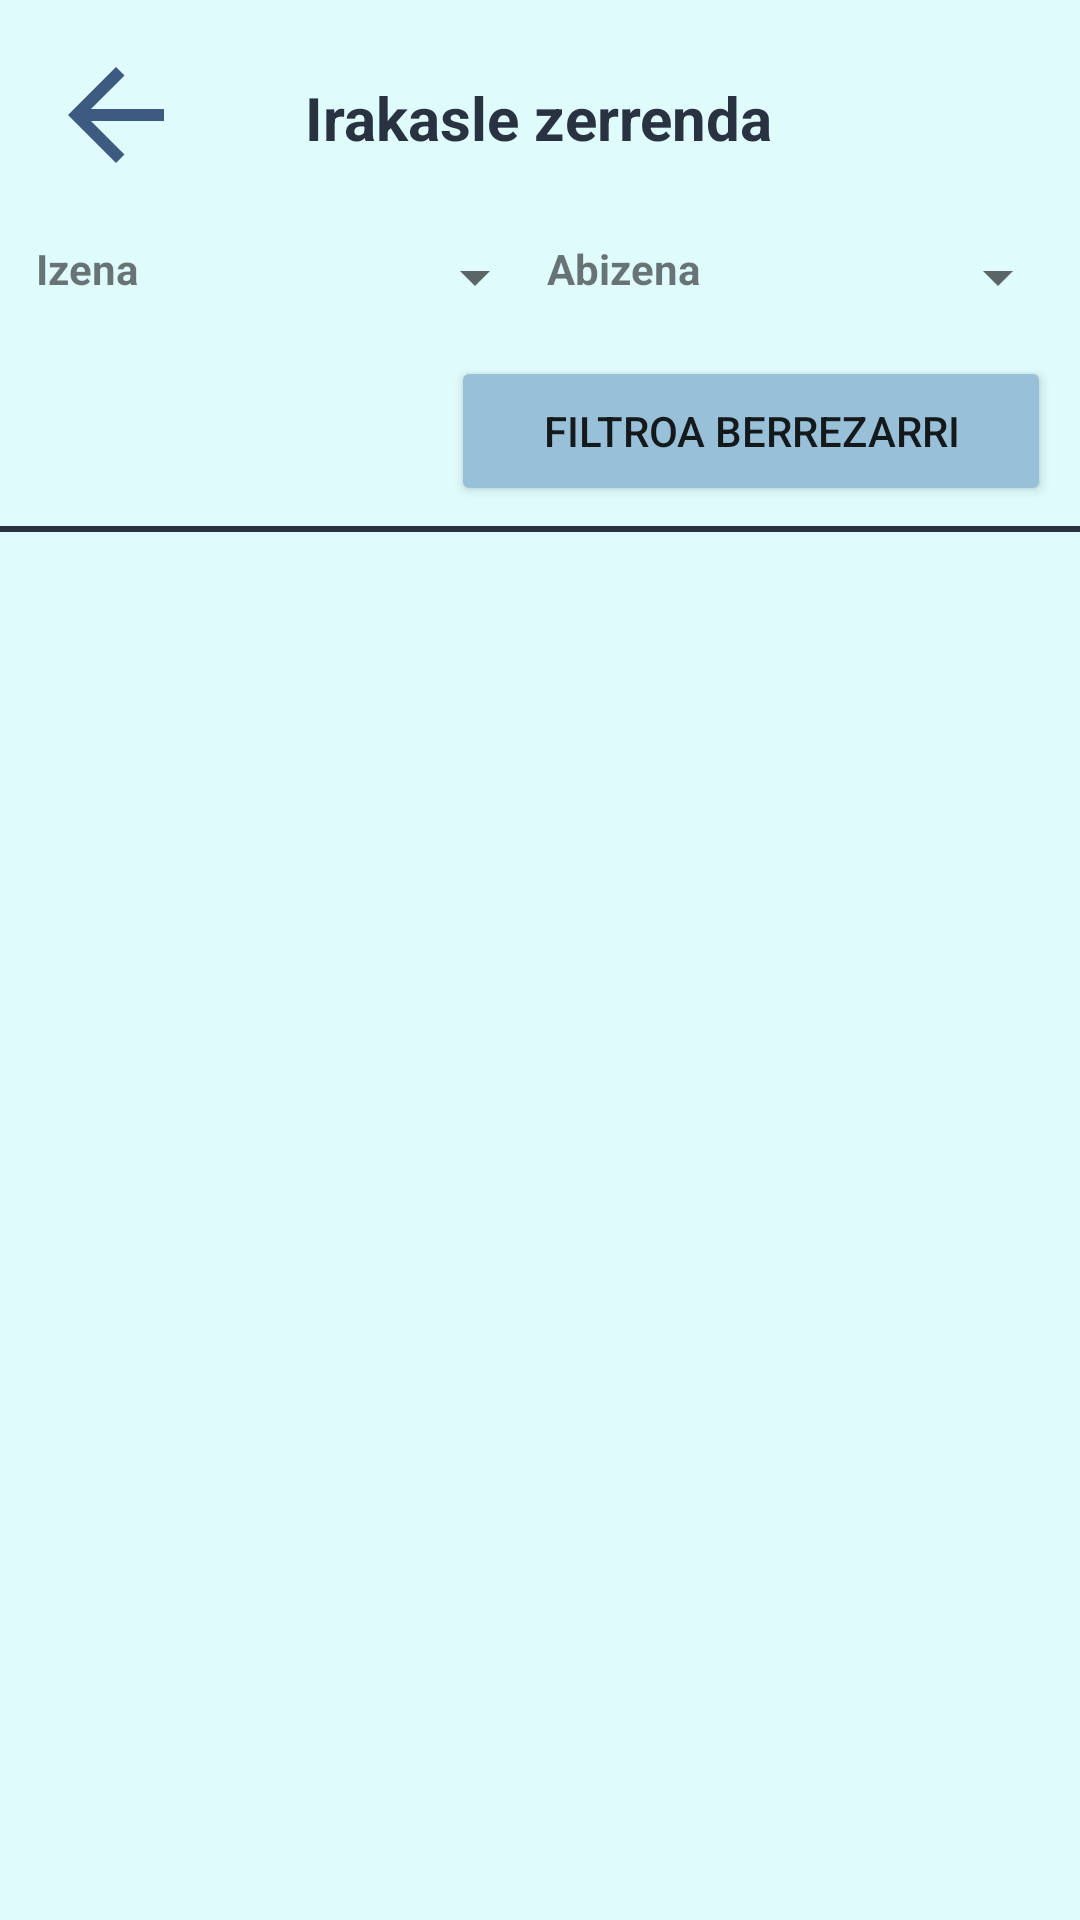

Reconstruct the res/layout file that produces this screen, plus the resources it refers to.
<!-- AndroidManifest.xml: application theme Theme.FrameworkEducativoReto2Grupo2 -->
<!-- res/layout/activity_datos_profesores.xml -->
<?xml version="1.0" encoding="utf-8"?>
<androidx.constraintlayout.widget.ConstraintLayout xmlns:android="http://schemas.android.com/apk/res/android"
    xmlns:app="http://schemas.android.com/apk/res-auto"
    xmlns:tools="http://schemas.android.com/tools"
    android:id="@+id/main"
    android:layout_width="match_parent"
    android:layout_height="match_parent"
    android:background="@color/azulBlanco"
    tools:context=".InterfazEstudiante.DatosProfesores">

    <ImageButton
        android:id="@+id/imageButtonAtrasME2"
        android:layout_width="wrap_content"
        android:layout_height="wrap_content"
        android:background="@drawable/circular_button_background"
        android:contentDescription="@string/descBotonAtras"
        app:layout_constraintBottom_toBottomOf="parent"
        app:layout_constraintEnd_toEndOf="parent"
        app:layout_constraintHorizontal_bias="0.047"
        app:layout_constraintStart_toStartOf="parent"
        app:layout_constraintTop_toTopOf="parent"
        app:layout_constraintVertical_bias="0.024"
        app:srcCompat="@drawable/baseline_arrow_back_24" />

    <Spinner
        android:id="@+id/spinnerNombre"
        android:layout_width="143dp"
        android:layout_height="50dp"
        app:layout_constraintBottom_toBottomOf="parent"
        app:layout_constraintEnd_toEndOf="parent"
        app:layout_constraintHorizontal_bias="0.182"
        app:layout_constraintStart_toStartOf="parent"
        app:layout_constraintTop_toTopOf="parent"
        app:layout_constraintVertical_bias="0.114" />

    <TextView
        android:id="@+id/txtApellidoP"
        android:layout_width="wrap_content"
        android:layout_height="wrap_content"
        android:text="@string/txtApellidoP"
        android:textColor="@color/azulNegro"
        android:textStyle="bold"
        app:layout_constraintBottom_toBottomOf="parent"
        app:layout_constraintEnd_toEndOf="parent"
        app:layout_constraintHorizontal_bias="0.59"
        app:layout_constraintStart_toStartOf="parent"
        app:layout_constraintTop_toTopOf="parent"
        app:layout_constraintVertical_bias="0.129" />

    <TextView
        android:id="@+id/txtNombreP"
        android:layout_width="wrap_content"
        android:layout_height="wrap_content"
        android:text="@string/txtNombreP"
        android:textColor="@color/azulNegro"
        android:textStyle="bold"
        app:layout_constraintBottom_toBottomOf="parent"
        app:layout_constraintEnd_toEndOf="parent"
        app:layout_constraintHorizontal_bias="0.037"
        app:layout_constraintStart_toStartOf="parent"
        app:layout_constraintTop_toTopOf="parent"
        app:layout_constraintVertical_bias="0.129" />

    <Spinner
        android:id="@+id/spinnerApellido"
        android:layout_width="143dp"
        android:layout_height="50dp"
        app:layout_constraintBottom_toBottomOf="parent"
        app:layout_constraintEnd_toEndOf="parent"
        app:layout_constraintHorizontal_bias="0.985"
        app:layout_constraintStart_toStartOf="parent"
        app:layout_constraintTop_toTopOf="parent"
        app:layout_constraintVertical_bias="0.114" />

    <TextView
        android:id="@+id/txtListaProfesores"
        android:layout_width="wrap_content"
        android:layout_height="wrap_content"
        android:text="@string/txtListaProfesores"
        android:textColor="@color/azulOscuro"
        android:textSize="20sp"
        android:textStyle="bold"
        app:layout_constraintBottom_toBottomOf="parent"
        app:layout_constraintEnd_toEndOf="parent"
        app:layout_constraintHorizontal_bias="0.498"
        app:layout_constraintStart_toStartOf="parent"
        app:layout_constraintTop_toTopOf="parent"
        app:layout_constraintVertical_bias="0.042" />

    <View
        android:id="@+id/divider"
        android:layout_width="409dp"
        android:layout_height="2dp"
        android:background="@color/azulOscuro"
        android:backgroundTint="@color/azulOscuro"
        app:layout_constraintBottom_toBottomOf="parent"
        app:layout_constraintEnd_toEndOf="parent"
        app:layout_constraintHorizontal_bias="0.0"
        app:layout_constraintStart_toStartOf="parent"
        app:layout_constraintTop_toTopOf="parent"
        app:layout_constraintVertical_bias="0.275" />

    <androidx.recyclerview.widget.RecyclerView
        android:id="@+id/recyclerViewEstudiantes"
        android:layout_width="410dp"
        android:layout_height="476dp"
        android:layout_marginBottom="52dp"
        android:clipToPadding="false"
        android:padding="8dp"
        app:layout_constraintBottom_toBottomOf="parent"
        app:layout_constraintEnd_toEndOf="parent"
        app:layout_constraintHorizontal_bias="0.0"
        app:layout_constraintStart_toStartOf="parent" />

    <Button
        android:id="@+id/btnRestablecerFiltro"
        android:layout_width="200dp"
        android:layout_height="50dp"
        android:backgroundTint="@color/azulClaro"
        android:text="@string/btnRestablecerFiltros"
        app:cornerRadius="50dp"
        app:layout_constraintBottom_toBottomOf="parent"
        app:layout_constraintEnd_toEndOf="parent"
        app:layout_constraintHorizontal_bias="0.94"
        app:layout_constraintStart_toStartOf="parent"
        app:layout_constraintTop_toTopOf="parent"
        app:layout_constraintVertical_bias="0.201" />

</androidx.constraintlayout.widget.ConstraintLayout>
<!-- resources referenced by this layout -->
<resources>
  <color name="azulBlanco">#E0FBFC</color>
  <color name="azulClaro">#98C1D9</color>
  <color name="azulOscuro">#293241</color>
  <!-- drawable baseline_arrow_back_24 (drawable) -->
  <vector xmlns:android="http://schemas.android.com/apk/res/android" android:autoMirrored="true" android:height="48dp" android:tint="@color/azulMedio" android:viewportHeight="24" android:viewportWidth="24" android:width="48dp">
        
      <path android:fillColor="@android:color/white" android:pathData="M20,11H7.83l5.59,-5.59L12,4l-8,8 8,8 1.41,-1.41L7.83,13H20v-2z"/>
      
  </vector>
  <!-- drawable circular_button_background (drawable) -->
  <?xml version="1.0" encoding="utf-8"?>
  <shape xmlns:android="http://schemas.android.com/apk/res/android">
      <solid android:color="@color/azulBlanco"/> 
      <corners android:radius="30dp"/> 
  </shape>
  <string name="btnRestablecerFiltros">Filtroa berrezarri</string>
  <string name="descBotonAtras">Itzultzeko botoia</string>
  <string name="txtApellidoP">Abizena</string>
  <string name="txtListaProfesores">Irakasle zerrenda</string>
  <string name="txtNombreP">Izena</string>
  <style name="Theme.FrameworkEducativoReto2Grupo2" parent="Theme.MaterialComponents.DayNight.DarkActionBar">
          
          <item name="colorPrimary">@color/purple_500</item>
          <item name="colorPrimaryVariant">@color/purple_700</item>
          <item name="colorOnPrimary">@color/white</item>
          
          <item name="colorSecondary">@color/teal_200</item>
          <item name="colorSecondaryVariant">@color/teal_700</item>
          <item name="colorOnSecondary">@color/black</item>
          
          <item name="android:statusBarColor">?attr/colorPrimaryVariant</item>
          
      </style>
  <color name="azulMedio">#3D5A80</color>
  <color name="purple_500">#FF6200EE</color>
  <color name="purple_700">#FF3700B3</color>
  <color name="white">#FFFFFFFF</color>
  <color name="teal_200">#FF03DAC5</color>
  <color name="teal_700">#FF018786</color>
  <color name="black">#FF000000</color>
</resources>
